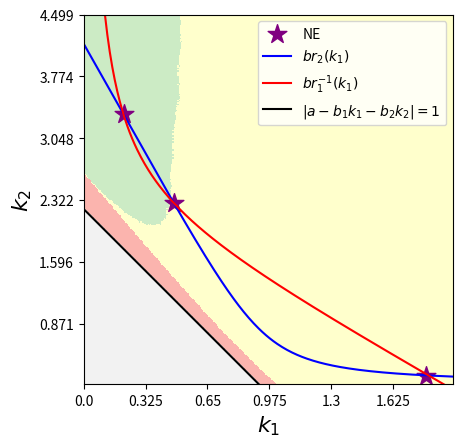

Write the Python code that produced this figure.
import numpy as np
import matplotlib.pyplot as plt

"""
Computing the Nash equilibria for a scalar infinite horizon (IH) linear quadratic (LQ) game.
"""

def compute_polynomial_roots( a, q1, q2, r1, r2 ):
    v1 = a*(r1**2)*(r2**2)
    v2 = -2.5*(a**2)*(r1**2)*(r2**2) + q2*(r1**2)*r2 - q1*r1*(r2**2) + (r1**2)*(r2**2)
    v3 = 2*(a**3)*(r1**2)*(r2**2) - 2*a*q2*(r1**2)*r2 + 2*a*q1*r1*(r2**2) - 2*a*(r1**2)*(r2**2)
    v4 = -0.5*(a**4)*(r1**2)*(r2**2) + (a**2)*q2*(r1**2)*r2 - (a**2)*q1*r1*(r2**2) + (a**2)*(r1**2)*(r2**2) + 0.5*(q2**2)*(r1**2) - 0.5*(q1**2)*(r2**2) - q1*r1*(r2**2) - 0.5*(r1**2)*(r2**2)
    v5 = - a*(q2**2)*(r1**2)
    v6 = 0.5*(a**2)*(q2**2)*(r1**2)

    roots = np.roots([v1,v2,v3,v4,v5,v6])
    return roots

def compute_cost( a, q, r, ki, kj ):

    cost = ( q + r*( ki**2 ) )/( 1 - ( a - ki - kj )**2 )

    return cost

def compute_best_response( a, q, r, kj ):

    temp = r * ( 1 - ( a - kj )**2 ) + q
    best_response = ( 2 * ( a - kj) * q ) / ( np.sqrt( temp**2 + 4 * r * ( ( a - kj)**2 ) * q )  + temp )

    return best_response

def compute_inverse_best_response( a, q, r, kj ):

    ki = (q - ( ( kj**4 )*( r**2 ) + 2*( kj**2 )*q*r + 4*( kj**2 )*( r**2 ) + ( q**2 ) )**(1/2) - ( kj**2 )*r + 2*a*kj*r )/( 2*kj*r )

    return ki

def compute_gradient( a, q, r, ki, kj ):

    grad = ( 2*r*( a - kj )*( ki**2 ) + 2*( r + q - r*( ( a - kj )**2 ) )*ki - 2*( a - kj )*q )/( ( 1 - ( a - ki - kj )**2 )**2 )

    return grad

def perform_gradient_descent( a, q1, r1, q2, r2, k1, k2, eta1, eta2, epsilon ):

    # check that the initial point is stable
    if abs(a - k1 - k2) < 1:
        stable = 1
    else:
        stable = 0
        k1 = -10
        k2 = -10
        return np.array([[k1],[k2]])

    # compute the gradient
    grad1 = compute_gradient( a, q1, r1, k1, k2 )
    grad2 = compute_gradient( a, q2, r2, k2, k1 )

    # perform the gradient descent
    while abs(grad1) + abs(grad2) > epsilon  and stable == 1:

        # gradient descent
        k1 = k1 - eta1*grad1
        k2 = k2 - eta2*grad2

        stable = 0

        # check stability
        if abs(a - k1 - k2) < 1:

            stable = 1
            # compute the gradient
            grad1 = compute_gradient( a, q1, r1, k1, k2 )
            grad2 = compute_gradient( a, q2, r2, k2, k1 )

    return np.array([[k1],[k2]])

def path_gradient_descent( a, q1, r1, q2, r2, k1, k2, eta1, eta2, epsilon ):

    # check that the initial point is stable
    if abs(a - k1 - k2) < 1:
        stable = 1
    else:
        stable = 0
    
    grad1 = 2*epsilon #value used to the enter the while
    grad2 = 0

    path = np.array([[k1],[k2]])

    while abs(grad1) + abs(grad2) > epsilon and stable == 1:

        # compute the gradient
        grad1 = compute_gradient(a,q1,r1,k1,k2)
        grad2 = compute_gradient(a,q2,r2,k2,k1)

        # gradient descent
        k1 = k1 - eta1*grad1
        k2 = k2 - eta2*grad2

        # check stability
        if abs(a - k1 - k2) >= 1:
            stable = 0

        # save the value
        path = np.concatenate( (path, np.array([[k1],[k2]]) ), axis=1 )

    return path, stable

# Important
def determine_index_NE_reached( a, k1, k2, kNE, nNE ):

    # check that the system is stable
    if abs(a - k1 - k2 ) > 1:
        index = -2
        return index

    # compute the distance from the first Nash equilibrium
    minimum = abs(k1 - kNE[0,0]) + abs(k2 - kNE[0,1])

    # associate the index to the fist Nash equilibrium
    index = 1

    # check if the policies are closer to another Nash equilibrium
    for i in range(1,nNE):

        if abs(k1 - kNE[i,0]) + abs(k2 - kNE[i,1]) < minimum:

            # update the index and the distance
            index = i + 1
            minimum =  abs(k1 - kNE[i,0]) + abs(k2 - kNE[i,1])

    return index
# ______________________________________________________

def show_values_NE( nNE, kNE, cost ) -> None:

    print("#", nNE+1, "The Nash equilibrium is:", kNE[nNE,:])
    print("#", nNE+1, "The state evolution is:", a - kNE[nNE,0] - kNE[nNE,1])
    print("#", nNE+1, "The costs for the related Nash equilibrium are:", cost[nNE,:])
    print("-------------------------------------------------------------------------------------")
            
    return None

# Important
def show_convergence_map(a, b1, b2, q1, r1, q2, r2, kMin, kMax, nSamples, map, kNE):
    
    br1 = np.zeros(nSamples + 2)
    ibr2 = np.zeros(nSamples + 2)
    x = np.linspace(kMin, kMax, nSamples + 2)

    # Compute the best response and inverse best response
    for i in range(nSamples + 2):
        br1[i] = (nSamples - 1) * (kMax - compute_best_response(a, q2, r2, x[i])) / (kMax - kMin)
        if x[i] == 0:
            ibr2[i] = (nSamples - 1) * (kMax - a) / (kMax - kMin)
        else:
            ibr2[i] = (nSamples - 1) * (kMax - compute_inverse_best_response(a, q1, r1, x[i])) / (kMax - kMin)

    # Define custom colormap
    custom_cmap = get_colors_for_covergence_map()

    # Plot the convergence map
    plt.imshow(map, cmap=custom_cmap, origin="upper", interpolation='none')

    # Adjust x and y labels to show correct k1 and k2 values
    labels, locations = plt.yticks()
    newLabelsx = labelx_convergence_map(b1, kMin, kMax, labels)
    newLabelsy = labely_convergence_map(b2, kMin, kMax, labels)
    plt.xticks(labels, newLabelsx)
    plt.yticks(labels, newLabelsy)

    # Ensure the axis is set properly
    plt.xlim(0, nSamples - 1)
    plt.ylim(nSamples - 1, 0)  # Flip to match imshow orientation

    # Convert Nash Equilibria to correct pixel coordinates
    position_NE = np.zeros_like(kNE)
    position_NE[:, 0] = (nSamples - 1) * (kNE[:, 0] - kMin) / (kMax - kMin)  # k1 to x-axis
    position_NE[:, 1] = (nSamples - 1) * (kMax - kNE[:, 1]) / (kMax - kMin)  # k2 to y-axis

    # Plot the Nash Equilibria
    plt.scatter(position_NE[:, 0], position_NE[:, 1], color='purple', marker='*', s=200, label='NE')

    # Plot the best response functions
    xplot = np.linspace(-1, nSamples + 1, nSamples + 2)
    plt.plot(xplot, br1, label='$br_2(k_1)$', color='blue')
    plt.plot(xplot, ibr2, label='$br_1^{-1}(k_1)$', color='red')

    # Define k1 values for the line
    k1_values = np.linspace(kMin, kMax, 100)

    # Compute k2 values for the two boundary conditions
    k2_line1 = a - 1 - k1_values
    k2_line2 = a + 1 - k1_values

    # Convert only the valid points to pixel coordinates
    k1_pixel1 = (nSamples - 1) * (k1_values - kMin) / (kMax - kMin)
    k2_pixel1 = (nSamples - 1) * (kMax - k2_line1) / (kMax - kMin)

    k1_pixel2 = (nSamples - 1) * (k1_values - kMin) / (kMax - kMin)
    k2_pixel2 = (nSamples - 1) * (kMax - k2_line2) / (kMax - kMin)

    # Plot the valid parts of the lines
    plt.plot(k1_pixel1, k2_pixel1, color='black', linestyle='-', label='$|a - b_1 k_1 - b_2 k_2| = 1$')
    plt.plot(k1_pixel2, k2_pixel2, color='black', linestyle='-')


    # Labels, legend, and title
    plt.legend()
    plt.xlabel('$k_1$', fontsize=16)
    plt.ylabel('$k_2$', fontsize=16)
    plt.show()

    return None

# ______________________________________________________

    
def get_colors_for_covergence_map():

    # Get the Pastel1 colormap
    color_map = plt.get_cmap('Pastel1')

    # Initialize a list to store 5 colors (as tuples)
    colors = []  

    # Assign specific colors from the colormap
    colors.append(color_map(0))       # First color from the colormap
    colors.append(color_map(8 / 8))   # Color corresponding to 1/8
    colors.append(color_map(4 / 8))   # Color corresponding to 2/8
    colors.append(color_map(2 / 8))   # Color corresponding to 4/8
    colors.append(color_map(5 / 8))   # Last color from the colormap

    from matplotlib.colors import ListedColormap
    custom_cmap = ListedColormap(colors)

    return custom_cmap

def labelx_convergence_map( b1, kMin, kMax, labels ):
    
    labelx = np.round( ( ( (kMax - kMin )*labels )/max(labels) + kMin*np.ones( np.shape(labels) ) )/b1 , 3 )
    return labelx

def labely_convergence_map( b2, kMin, kMax, labels ):
    
    invLabels = labels[::-1]
    labely = np.round( ( ( (kMax - kMin )*invLabels )/max(labels) + ( (kMax - kMin ) / 5 )*np.ones( np.shape(labels) ) )/b2 , 3 )
    return labely

# Important
def show_flow_map( b1, b2,  kMin, kMax, flow_map_x, flow_map_y, kNE ) -> None:

    # Get the dimensions of the grid
    rows, cols = flow_map_x.shape

    # Create the grid
    x = np.linspace(0, cols-1, cols)
    y = np.linspace(0, rows-1, rows)
    X, Y = np.meshgrid(x, y)

    # Create the streamplot
    plt.figure(figsize=(8, 8))
    plt.streamplot( X, Y, flow_map_x, flow_map_y, density = 3, zorder=1 )
    plt.title('Flow of the gradient')
    plt.xlabel('k1')
    plt.ylabel('k2')

    # add the scale on the x and y axis
    labels, locations = plt.yticks()
    newLabelsx = labelx_convergence_map( b1, kMin, kMax, labels )
    newLabelsy = labelx_convergence_map( b2, kMin, kMax, labels )
    plt.xticks( labels, newLabelsx )
    plt.yticks(labels, newLabelsy )


    # Plot a star at the Nash equilibria
    position_NE = find_position_NE_flow( kMin, kMax, nSamples, kNE)
    plt.scatter( position_NE[ : , 0 ] , position_NE[ : , 1 ], color='purple', marker='*', s=200, label='NE')

    # show plot
    plt.show()

    return None
# ______________________________________________________

def find_position_NE_flow( kMin, kMax, nSamples, kNE ):

    deltak = (kMax - kMin)/nSamples

    # Get the number of Nash equilibria
    rows, cols = kNE.shape

    coordinate = np.zeros( (rows, 2 ) )

    for i in range( 0, rows ):
        coordinate[ i, 0 ] = np.round( ( kNE[ i, 0 ] - kMin ) / deltak )
        coordinate[ i, 1 ] = np.round( nSamples - ( kMax - kNE[ i, 1 ] ) / deltak + 2 )

    return coordinate

#____________________________________________________________________________________________________________________
#____________________________________________________________________________________________________________________

if __name__ == '__main__':
    
    print("-------------------------------------------------------------------------------------")
    #____________________________________________________________________________________________________________________
    #### Parameters

    # System variable - it is assumed to be positive: a > 0
    a = 1.0947
    b1 = 0.10254
    b2 = 0.045934

    # Cost functions parameters - all of them are assumed to be positive
    q1 = 0.11112
    q2 = 0.25806
    r1 = 0.40872 / ( b1**2 )
    r2 = 0.5949 / ( b2**2 )

    # Parameters for the gradient descent
    eta = 0.0004  #step size
    eta1 = eta
    eta2 = eta
    epsilon = 0.01

    #____________________________________________________________________________________________________________________
    #### Compute the Nash equilibria

    kNE = np.zeros((3,2))       # Here we will save the Nash equilibria
    cost = np.zeros((3,2))      # Here we will save the costs
    nNE = 0                     # Number of Nash equilibria

    # possible values of K2 at Nash equilibrium
    k2 = compute_polynomial_roots(a,q1,q2,r1,r2)

    # if k2 does not respect the conditions in the if, it can not be a Nash equilibrium
    for i in range(k2.shape[0]):

        if k2[i].imag == 0 and k2[i].real > 0 and k2[i].real < a:
            
            # take the real part for the second agent (the imaginary part is zero)
            kNE[nNE,1] = k2[i].real

            # compute the best response for the first agent
            kNE[nNE,0] = compute_best_response(a,q1,r1,kNE[nNE,1])

            # compute the cost for the two agents
            cost[nNE,0] = compute_cost(a,q1,r1,kNE[nNE,0],kNE[nNE,1])
            cost[nNE,1] = compute_cost(a,q2,r2,kNE[nNE,1],kNE[nNE,0])

            # print the values
            show_values_NE( nNE, kNE, cost )

            #update number of Nash equilibria
            nNE = nNE + 1

    kNE = kNE[0:nNE,:]
    cost = cost[0:nNE,:]

    #____________________________________________________________________________________________________________________
    #### Compute the convergence map and the flow map

    nSamples = 300
    convergence_map = np.zeros( ( nSamples, nSamples ) )
    flow_map_x = np.zeros( ( nSamples, nSamples ) )
    flow_map_y = np.zeros( ( nSamples, nSamples ) )

    # initial and final values for the policies
    kMin = 0
    kMax = 0.2
    # variation
    deltak = (kMax - kMin)/nSamples

    for i in range(0,nSamples,1):

        k2 = kMax - ( i + 1) * deltak   # k2 will be on the y axis
        print(".")
        for j in range(0,nSamples,1):
            
            # starting point
            k1 = kMin + j * deltak          # k1 will be on the x axis

            # the initial policies are stabilizing
            if abs( a - k1 - k2 ) < 1:

                # compute all the gradient descent
                kConv = perform_gradient_descent( a, q1, r1, q2, r2, k1, k2, eta1, eta2, epsilon )

                # check to which Nash equilibrium the gradient descent converged
                index = determine_index_NE_reached( a, kConv[0,0], kConv[1,0], kNE, nNE )

                # save it in the matrix
                convergence_map[ i, j ] = index

                # We will plot the flow using streamplot. For streamplot, the value (0,0) is in the left top corner.
                flow_map_x[ nSamples - i - 1, j ] = -compute_gradient( a, q1, r1, k1, k2 )
                flow_map_y[ nSamples - i - 1, j ] = -compute_gradient( a, q2, r2, k2, k1 )

            # the initial policies are not stabilizing
            else: 
                convergence_map[ i, j ] = -1
                flow_map_x[ nSamples - i - 1, j ] = 0
                flow_map_y[ nSamples - i - 1, j ] = 0

        
    #plot the convergence map
    show_convergence_map( a, b1, b2, q1, r1, q2, r2, kMin, kMax, nSamples, convergence_map, kNE )

    #plot the flow map
    #show_flow_map( b1, b2,  kMin, kMax, flow_map_x, flow_map_y, kNE)


    #____________________________________________________________________________________________________________________
    #### 
    
    # k1 = kNE[1,0] + 0.001
    # k2 = kNE[1,1] + 0.001
    # (path,stable) = path_gradient_descent( a, q1, r1, q2, r2, k1, k2, 0.0004, 0.0004, epsilon )
    # # Did the algorithm converged to a stable solution?
    # print("The final point reached is stable?\n", stable)
    # # To which Nash equilibrium did it converge?
    # l = path[0,:].size
    # ind = determine_index_NE_reached(a,path[0,l-1],path[1,l-1],kNE,nNE)
    # print("The NE reached is number:", ind)
    # print(path[0,l-1],path[1,l-1])


    # indices = np.arange(len(path[0,:]))
    # colormap = plt.cm.inferno
    # colors = colormap(indices / max(indices))
    # fig, ax = plt.subplots()
    # for i in range(len(path[0,:]) - 1):
    #     ax.plot(path[0,i:i+2], path[1,i:i+2], marker='o', color=colors[i])
    # # Color bar
    # sm = plt.cm.ScalarMappable(cmap=colormap, norm=plt.Normalize(vmin=0, vmax=max(indices)))
    # cbar = fig.colorbar(sm, ax=ax)
    # cbar.set_label('Indice')
    # # Titles
    # plt.title('Gradient descent path')
    # plt.xlabel('K1')
    # plt.ylabel('K2')
    # plt.xlim(0, a)
    # plt.ylim(0, a)
    # # Plot
    # plt.show()


    #____________________________________________________________________________________________________________________
    print("-------------------------------------------------------------------------------------")
    print("Finished")
    print("-------------------------------------------------------------------------------------")